17-way image classification set "Green-Coffee-Bean-Defects-Classification" from GitHub (youralfa/Green-Coffee-Bean-Defects-Classification); label vocabulary: broken or chipped or cut, dried cherry pod, floater, foreign matter, full black, full sour, fungus damaged, hull or husk, immature or unripe, parchment or pergamino, partial black, partial sour, severe insect damage, shell, slight insect damage, specialty, withered.

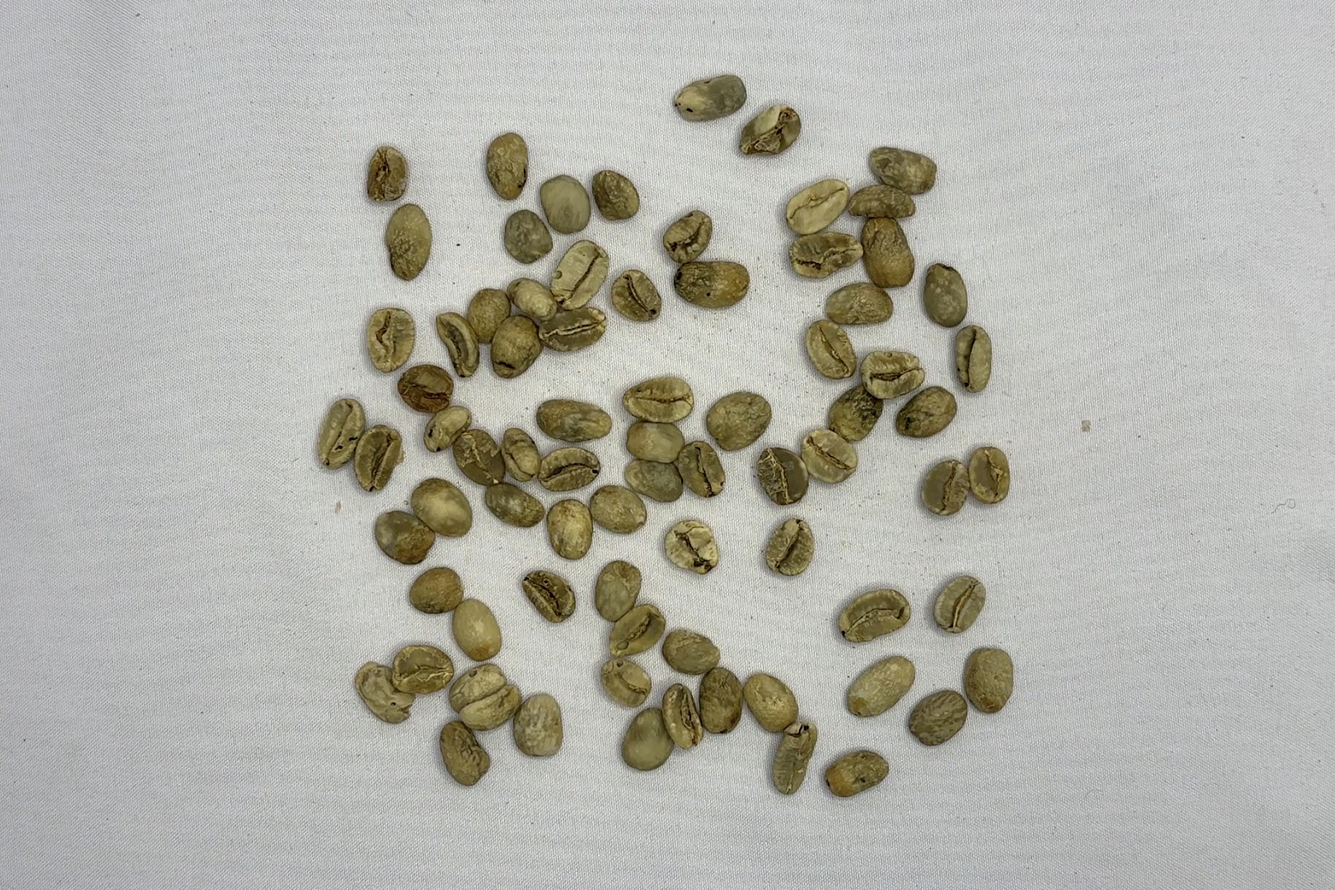
Label: floater

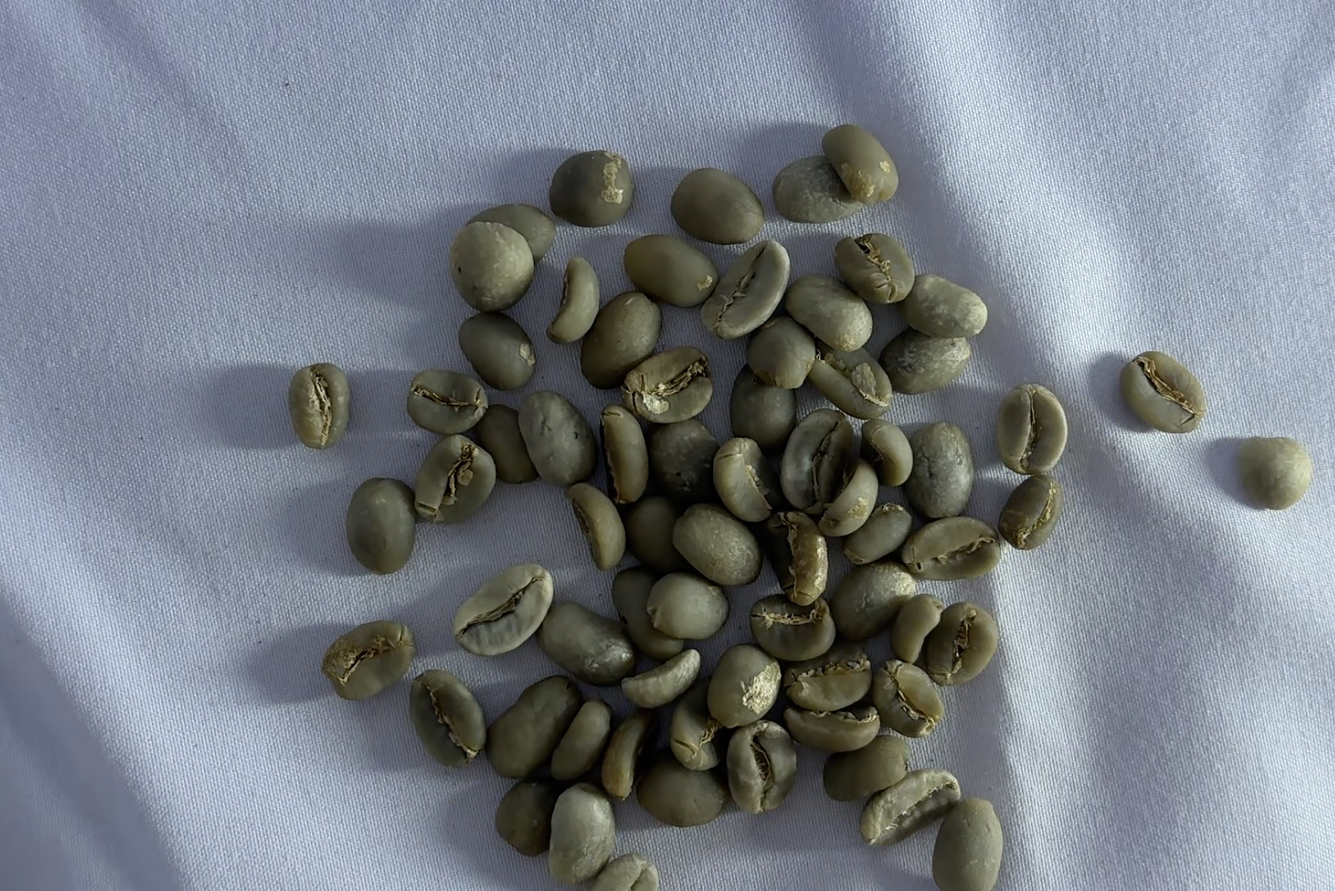
Label: specialty

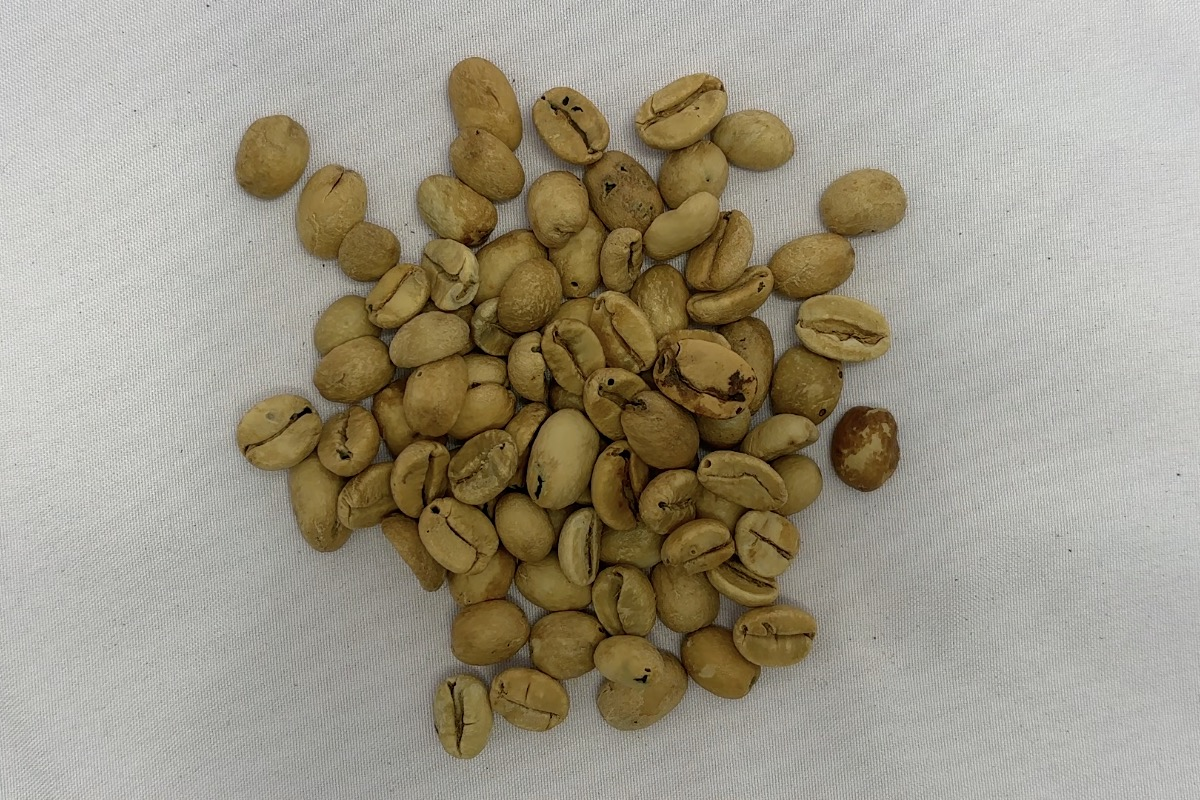
Label: partial sour

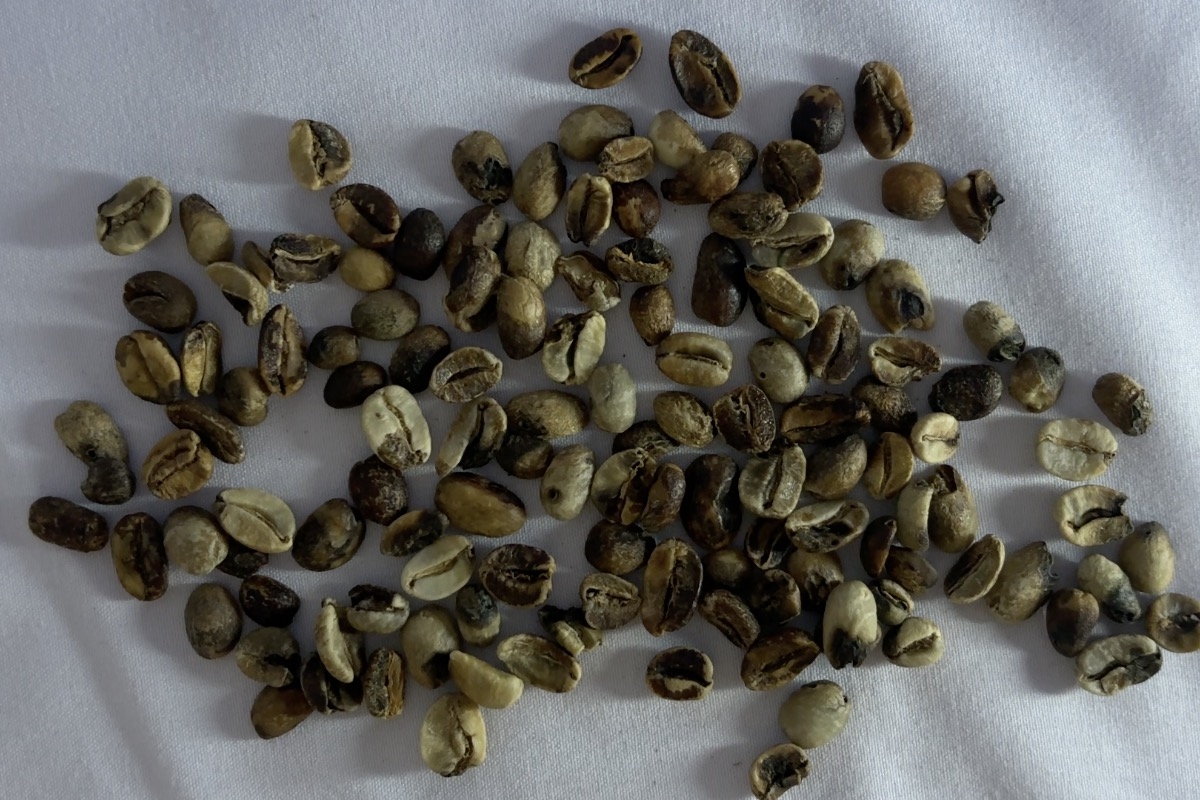
Label: partial black

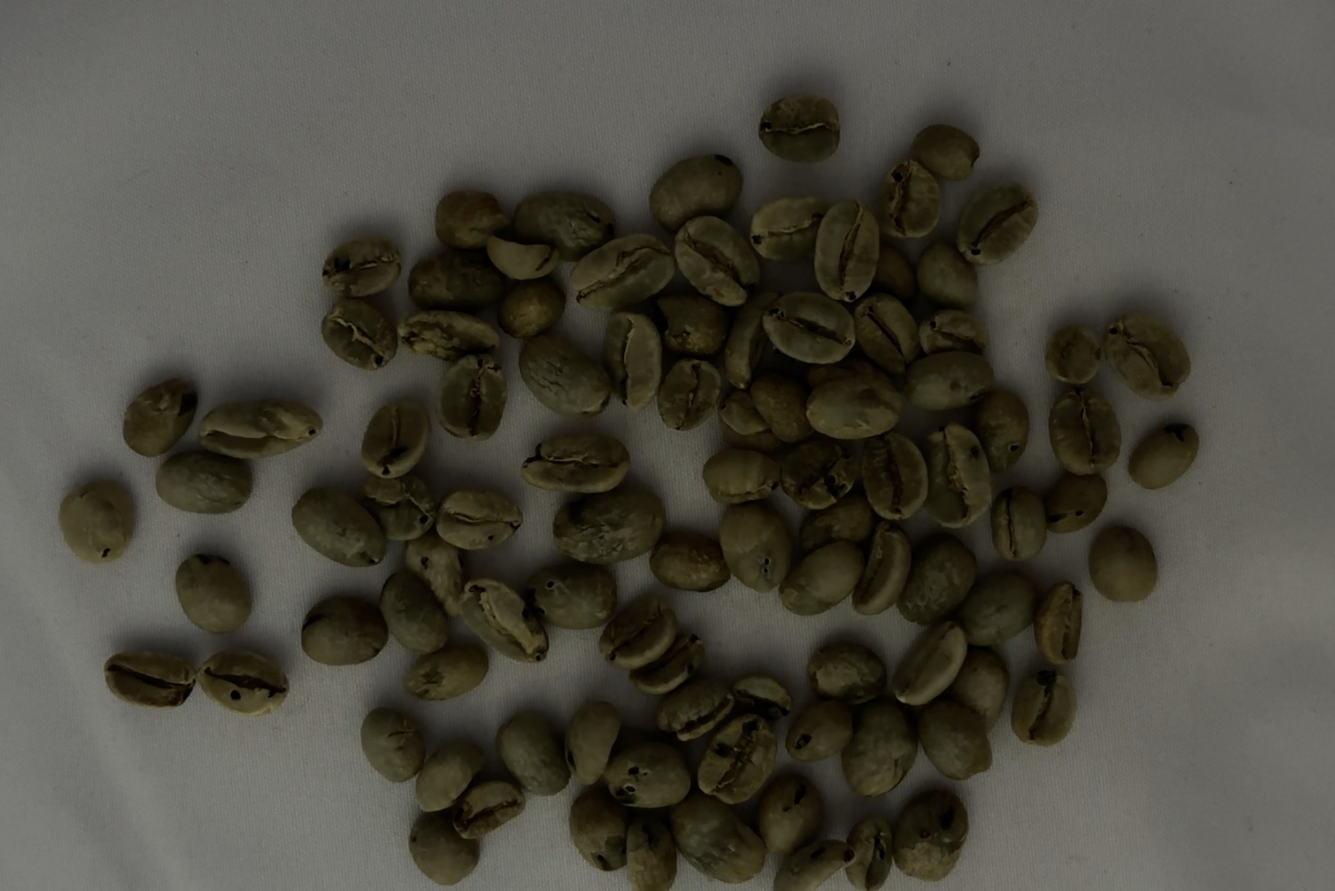
Label: severe insect damage

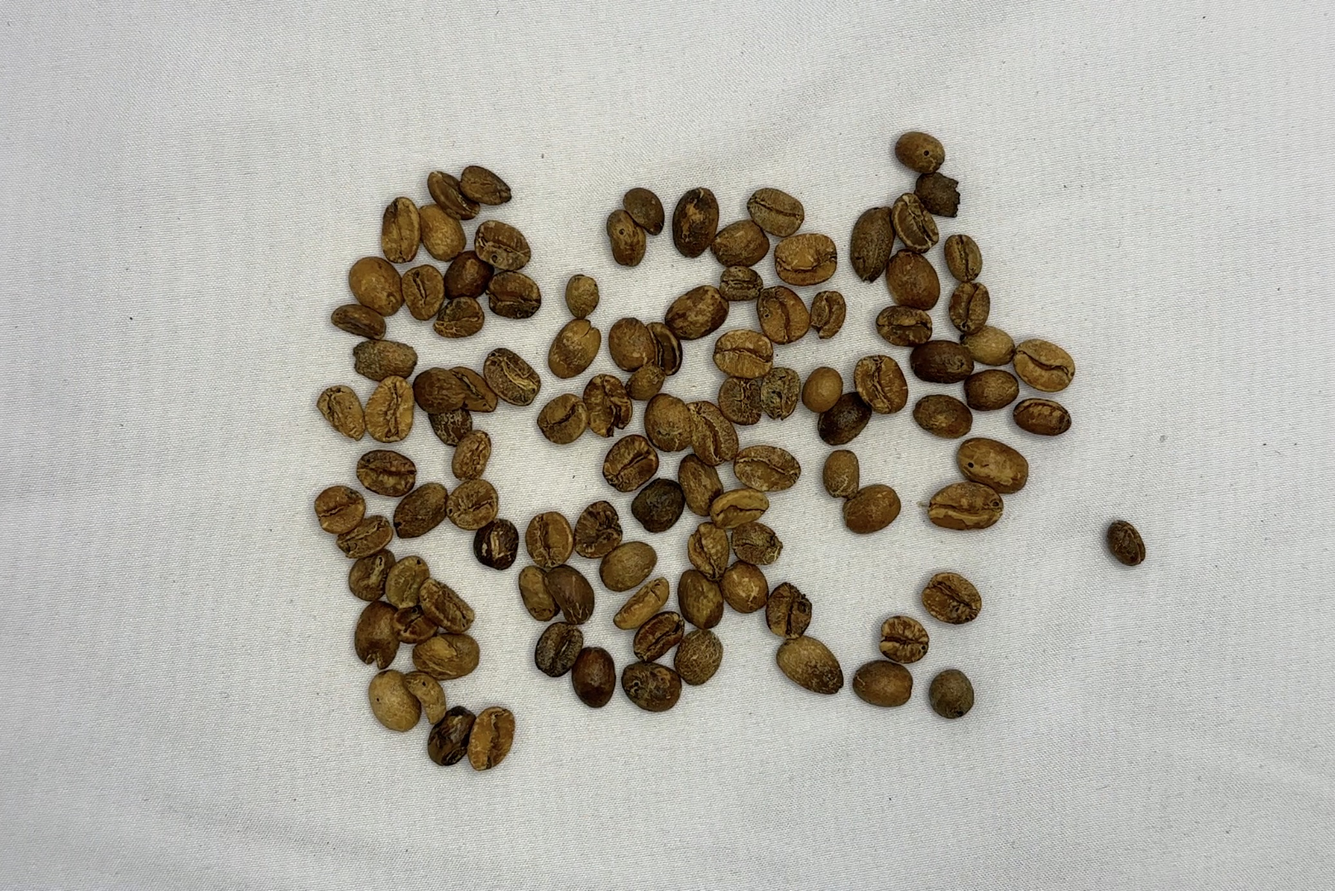
Label: full sour
